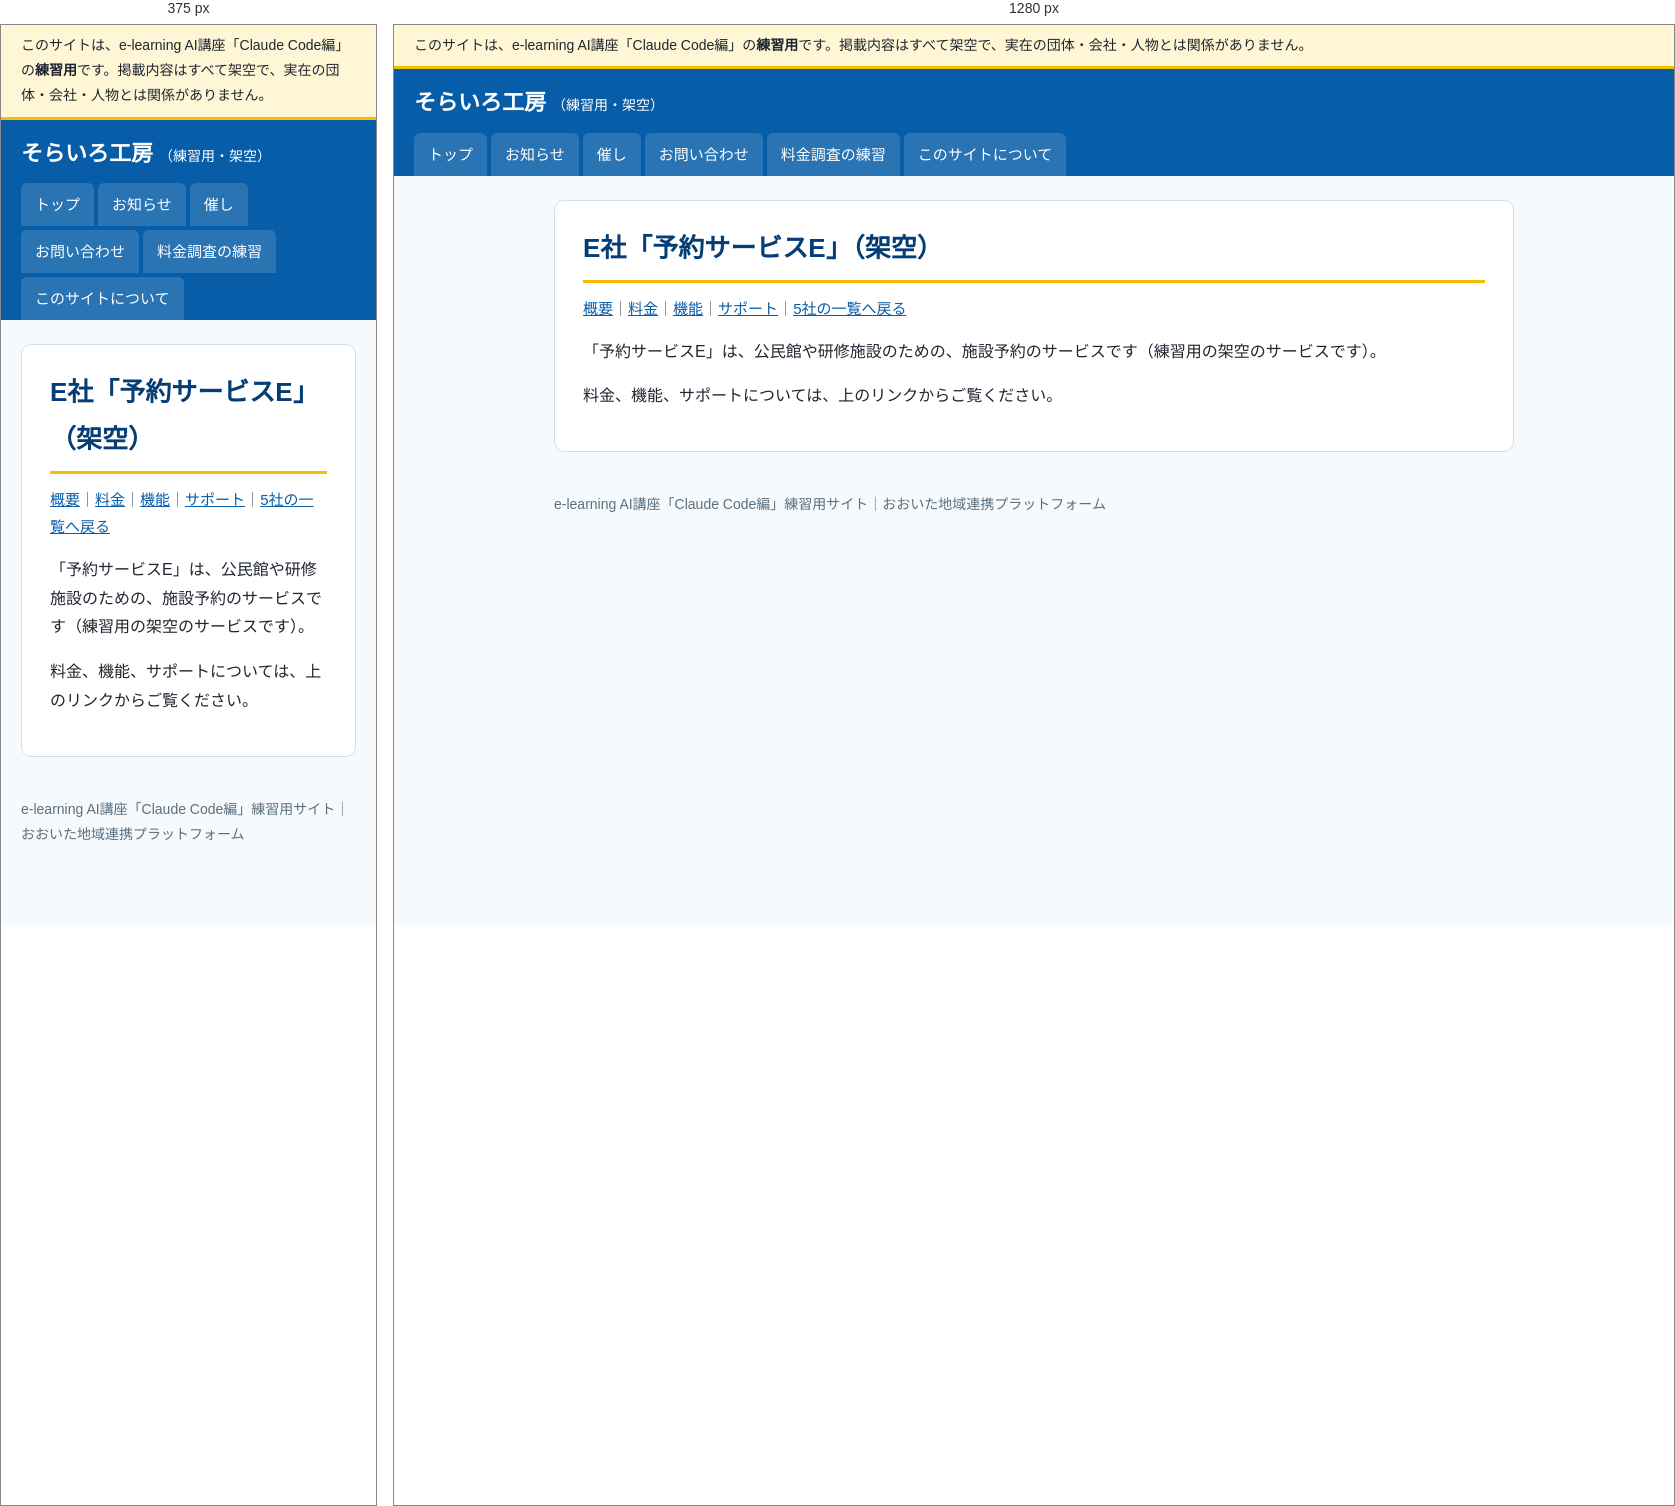
Rendered at 375 px and 1280 px, left to right.

<!-- file: index.html -->
<!doctype html>
<html lang="ja">
<head>
<meta charset="utf-8">
<meta name="viewport" content="width=device-width, initial-scale=1">
<meta name="robots" content="noindex, nofollow">
<title>E社「予約サービスE」（架空）｜そらいろ工房（練習用・架空）</title>
<link rel="stylesheet" href="../../assets/style.css">
</head>
<body>
<div class="practice-banner" role="note">このサイトは、e-learning AI講座「Claude Code編」の<strong>練習用</strong>です。掲載内容はすべて架空で、実在の団体・会社・人物とは関係がありません。</div>
<header class="site-header">
  <a class="site-name" href="../../">そらいろ工房<span>（練習用・架空）</span></a>
  <nav aria-label="メニュー"><ul><li><a href="../../">トップ</a></li><li><a href="../../info/">お知らせ</a></li><li><a href="../../event/">催し</a></li><li><a href="../../form/">お問い合わせ</a></li><li><a href="../../vendors/">料金調査の練習</a></li><li><a href="../../guide/">このサイトについて</a></li></ul></nav>
</header>
<div class="layout">
<main>
<h1>E社「予約サービスE」（架空）</h1><p class="meta"><a href="../../vendors/e/">概要</a>｜<a href="../../vendors/e/price/">料金</a>｜<a href="../../vendors/e/features/">機能</a>｜<a href="../../vendors/e/support/">サポート</a>｜<a href="../../vendors/">5社の一覧へ戻る</a></p>
<p>「予約サービスE」は、公民館や研修施設のための、施設予約のサービスです（練習用の架空のサービスです）。</p>
<p>料金、機能、サポートについては、上のリンクからご覧ください。</p>
</main>

</div>
<footer>
  e-learning AI講座「Claude Code編」練習用サイト｜おおいた地域連携プラットフォーム
</footer>
</body>
</html>


/* @media block from style.css */
@media (max-width: 760px) { .layout { flex-direction: column; } aside { width: 100%; } }